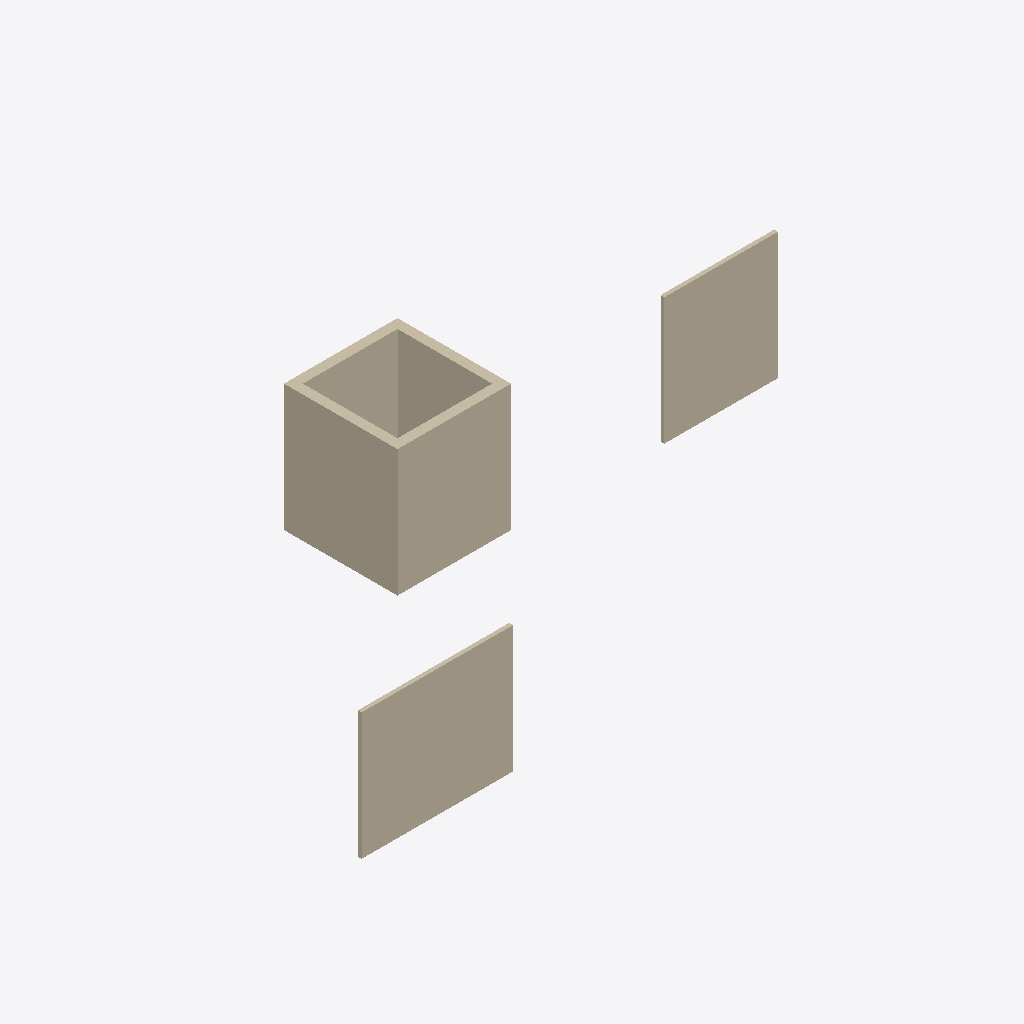
Isometric view of an IFC building model (IFC-SPF (STEP), schema IFC4, length unit metre), seen from the south-west, elements coloured by IFC class: 6 walls (beige).
Extent 16.5 m × 8.6 m × 3.4 m (x, y, z). Storeys (5): Foundation at -1.20 m; Level 0 at 0.00 m; Level 1 at 3.60 m; Level 2 at 7.20 m; Roof at 10.80 m. Elements (6): 6 IfcWall.

HEADER;
FILE_DESCRIPTION(('ViewDefinition[DesignTransferView]'),'2;1');
FILE_NAME('/dev/null','2026-11-06T20:34:30+00:00',(''),(''),'IfcOpenShell 0.9.0.post1','IfcOpenShell 0.9.0.post1','Nobody');
FILE_SCHEMA(('IFC4'));
ENDSEC;
DATA;
#1=IFCPROJECT('0ZUPacPrvCm9kEZiXDtgX5',$,'TB-01 Architecture',$,$,$,$,(#11),#6);
#13=IFCSITE('0VkHWtDYr9leGVS1tjReqy',$,'TB-01 Site',$,$,$,$,$,$,$,$,$,$,$);
#14=IFCBUILDING('0rr5WxBLH2MP0Be$iZAYxi',$,'TB-01',$,$,$,$,$,$,$,$,$);
#17=IFCBUILDINGSTOREY('2KXxZHizfAHx_yiIAjQIb8',$,'Foundation',$,$,#23,$,$,$,-1.2);
#24=IFCBUILDINGSTOREY('0glbAvGeLAAAiYZBSEYOoO',$,'Level 0',$,$,#29,$,$,$,0.0);
#30=IFCBUILDINGSTOREY('0fJ30$g7n6GfyLcxFxebUe',$,'Level 1',$,$,#35,$,$,$,3.6);
#36=IFCBUILDINGSTOREY('1q4ashvL929eKVDY2kmMN4',$,'Level 2',$,$,#41,$,$,$,7.2);
#42=IFCBUILDINGSTOREY('2ryJ5m0z1AaRKzNYd4Zl_J',$,'Roof',$,$,#47,$,$,$,10.8);
#184=IFCWALL('0YFvG3wa5DDeLwD9vJtFxp',$,'A-Partition-1',$,$,#203,#193,$,.PARTITIONING.);
#88=IFCWALL('1x6OmWQ3v4Tux2PrC4RUxP',$,'A-Core-1',$,$,#107,#97,$,.SOLIDWALL.);
#208=IFCWALL('08edP6W2b45RhsgU2LMg1N',$,'A-Partition-2',$,$,#227,#217,$,.PARTITIONING.);
#136=IFCWALL('1WVJkgGML9g9Tav9MH8jqA',$,'A-Core-3',$,$,#155,#145,$,.SOLIDWALL.);
#112=IFCWALL('1V0xTjwjj3Jhh8EpJpTLgA',$,'A-Core-2',$,$,#131,#121,$,.SOLIDWALL.);
#160=IFCWALL('1TjI8txD509hq2ezVyDw3U',$,'A-Core-4',$,$,#179,#169,$,.SOLIDWALL.);
ENDSEC;
